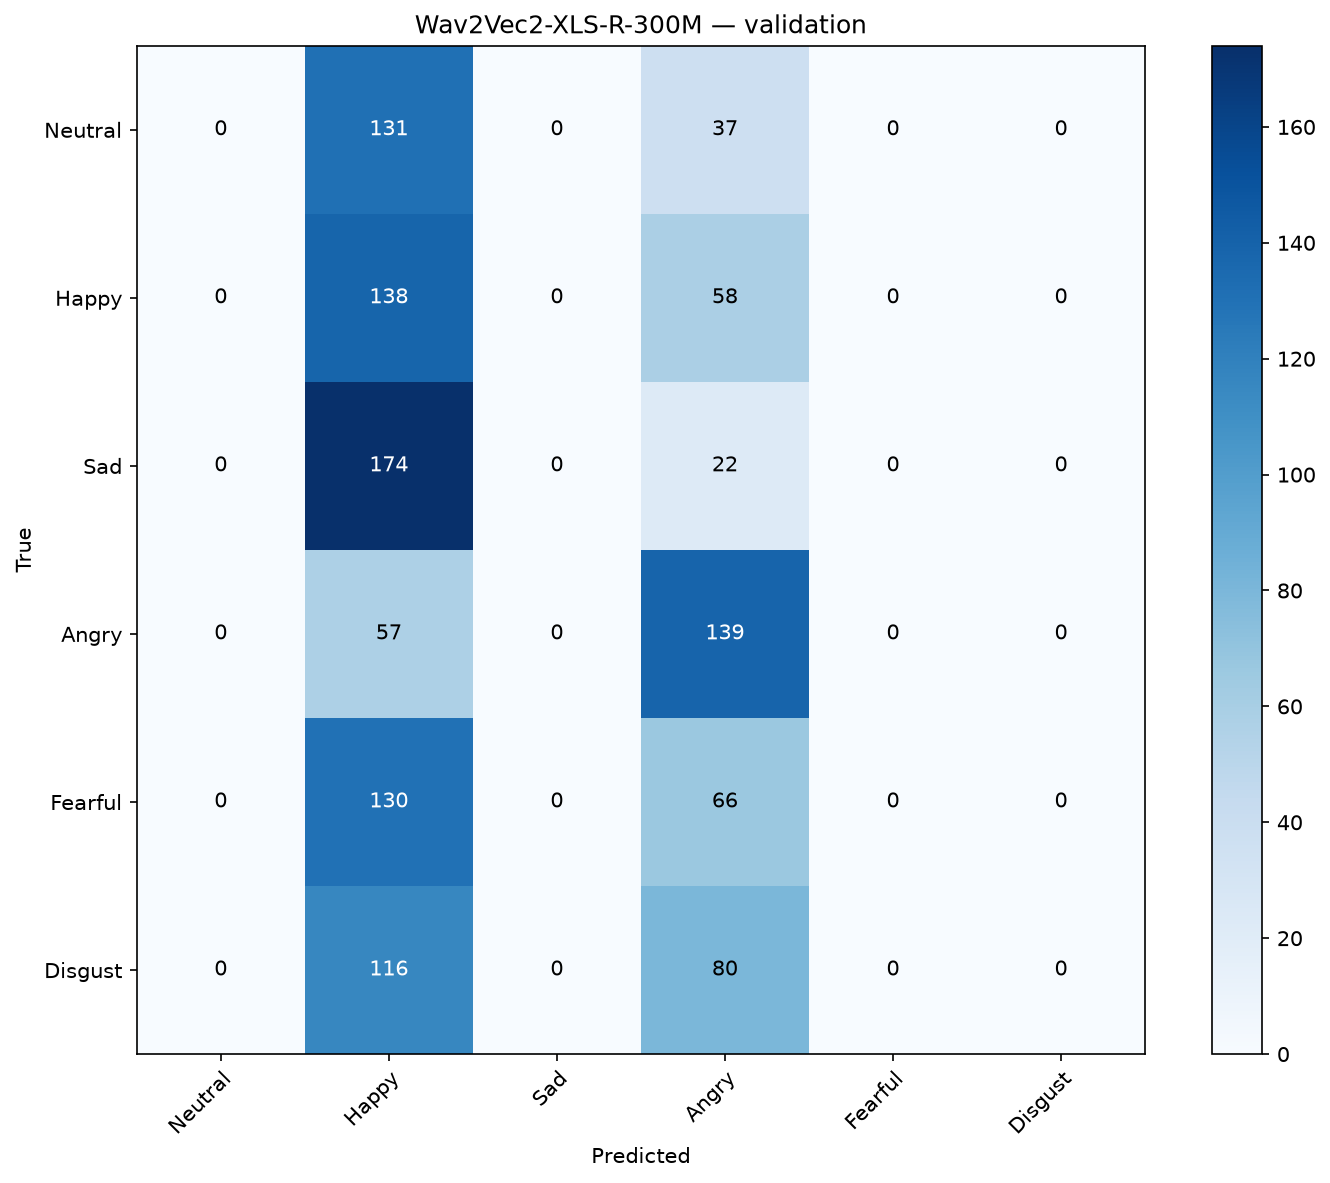

Source data for this figure (header and first rows):
, Neutral, Happy, Sad, Angry, Fearful, Disgust
Neutral, 0, 131, 0, 37, 0, 0
Happy, 0, 138, 0, 58, 0, 0
Sad, 0, 174, 0, 22, 0, 0
Angry, 0, 57, 0, 139, 0, 0
Fearful, 0, 130, 0, 66, 0, 0
Disgust, 0, 116, 0, 80, 0, 0
